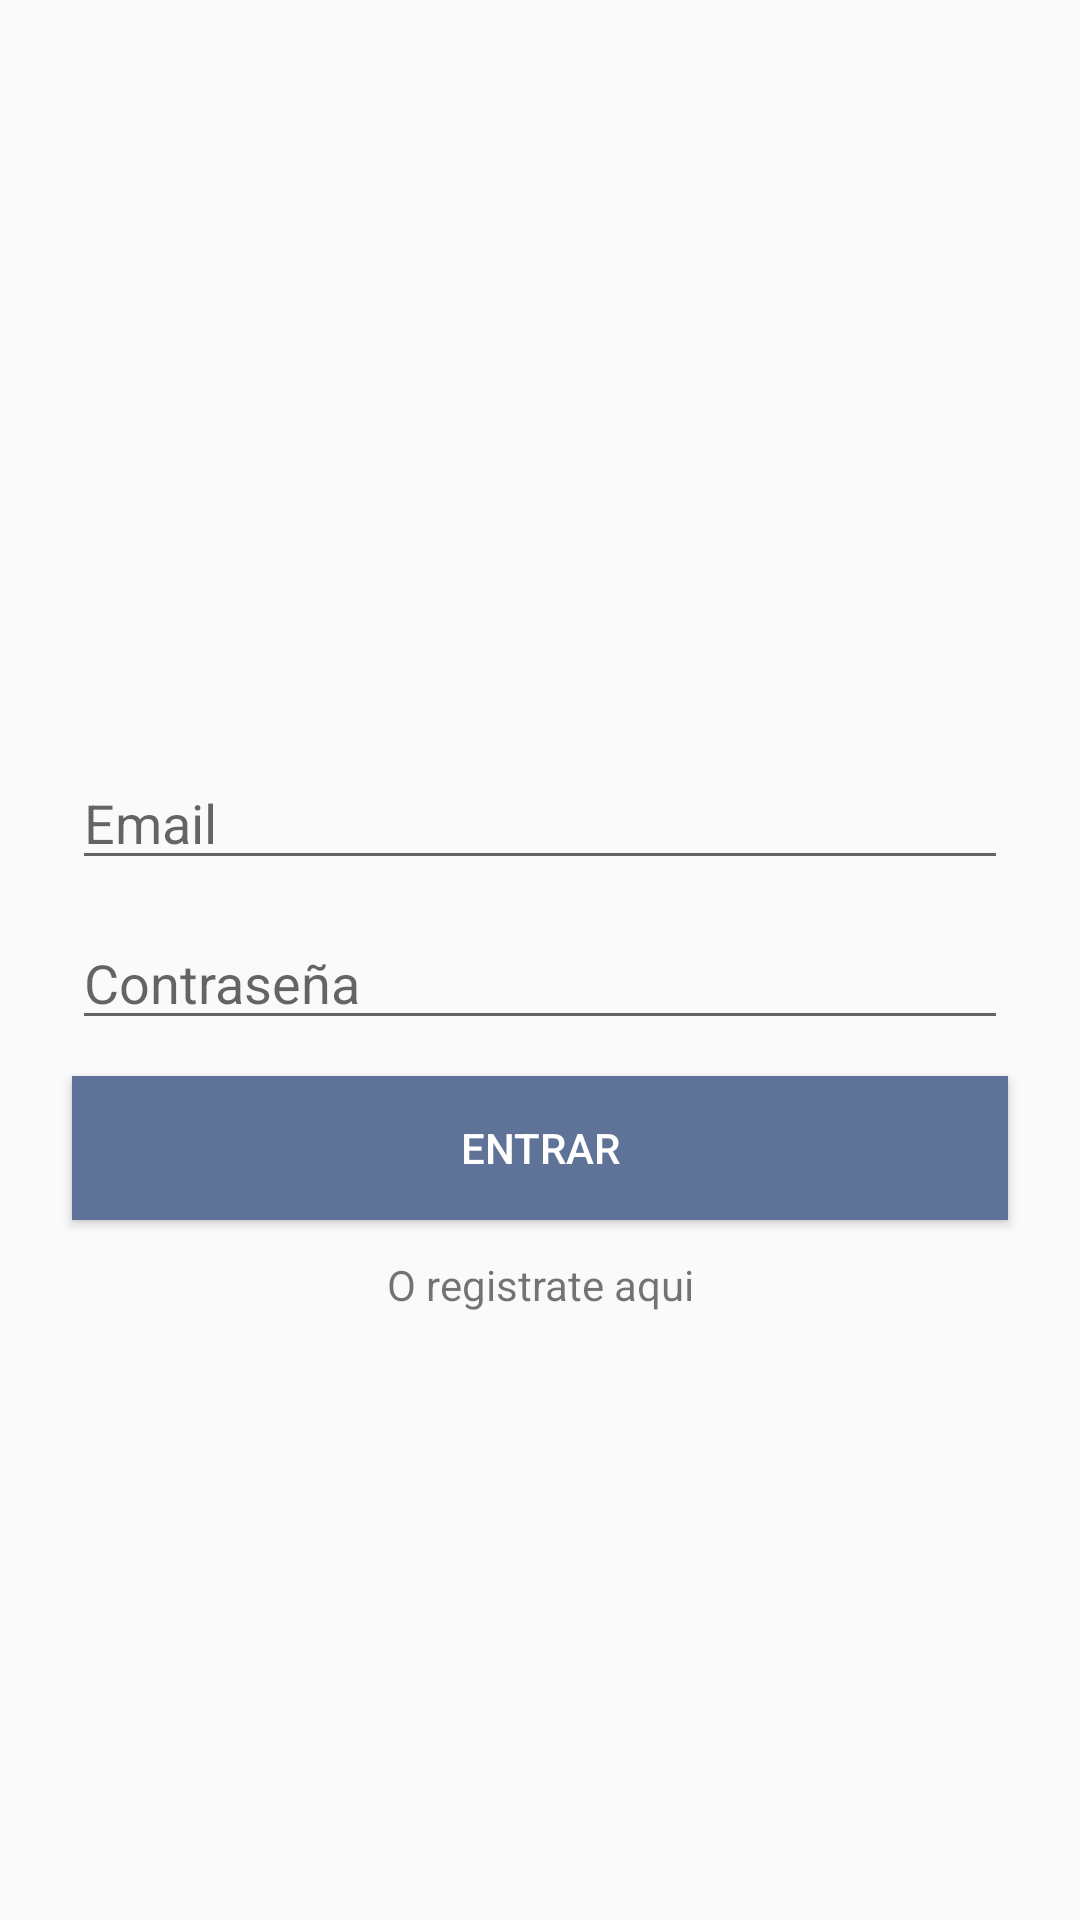

Write the Android layout XML for this screen, with the resource values it uses.
<!-- AndroidManifest.xml: application theme AppTheme -->
<!-- res/layout/fragment_log_in.xml -->
<?xml version="1.0" encoding="utf-8"?>
<layout  xmlns:android="http://schemas.android.com/apk/res/android"
    xmlns:app="http://schemas.android.com/apk/res-auto"
    xmlns:tools="http://schemas.android.com/tools">
    <data>

    </data>

    <androidx.constraintlayout.widget.ConstraintLayout
        android:layout_width="match_parent"
        android:layout_height="match_parent"
        tools:context=".view.fragment.LogInFragment">

        <EditText
            android:id="@+id/etEmail"
            android:layout_width="match_parent"
            android:layout_height="wrap_content"
            android:layout_marginHorizontal="24dp"
            android:layout_marginTop="252dp"
            android:hint="Email"
            app:layout_constraintEnd_toEndOf="parent"
            app:layout_constraintStart_toStartOf="parent"
            app:layout_constraintTop_toTopOf="parent" />

        <EditText
            android:id="@+id/etPassword"
            android:layout_width="match_parent"
            android:layout_height="wrap_content"
            android:layout_marginHorizontal="24dp"
            android:layout_marginTop="12dp"
            android:hint="Contraseña"
            app:layout_constraintEnd_toEndOf="parent"
            app:layout_constraintStart_toStartOf="parent"
            app:layout_constraintTop_toBottomOf="@+id/etEmail" />

        <Button
            android:id="@+id/btnLogIn"
            android:layout_width="match_parent"
            android:layout_height="wrap_content"
            android:layout_marginHorizontal="24dp"
            android:layout_marginTop="12dp"
            android:text="Entrar"
            android:textColor="@color/colorAccent"
            android:background="@color/colorPrimary"
            app:layout_constraintEnd_toEndOf="parent"
            app:layout_constraintStart_toStartOf="parent"
            app:layout_constraintTop_toBottomOf="@+id/etPassword" />

        <TextView
            android:id="@+id/tvSignUp"
            android:layout_width="match_parent"
            android:layout_height="wrap_content"
            android:layout_marginTop="12dp"
            android:gravity="center_horizontal"
            android:text="O registrate aqui"
            app:layout_constraintEnd_toEndOf="parent"
            app:layout_constraintStart_toStartOf="parent"
            app:layout_constraintTop_toBottomOf="@+id/btnLogIn" />

    </androidx.constraintlayout.widget.ConstraintLayout>

</layout>
<!-- resources referenced by this layout -->
<resources>
  <color name="colorAccent">#FFFFFF</color>
  <color name="colorPrimary">#5F7298</color>
  <style name="AppTheme" parent="Theme.AppCompat.Light.DarkActionBar">
          
          <item name="colorPrimary">@color/colorPrimary</item>
          <item name="colorPrimaryDark">@color/colorPrimaryDark</item>
          <item name="colorAccent">@android:color/darker_gray</item>
      </style>
  <color name="colorPrimaryDark">#758CBB</color>
</resources>
